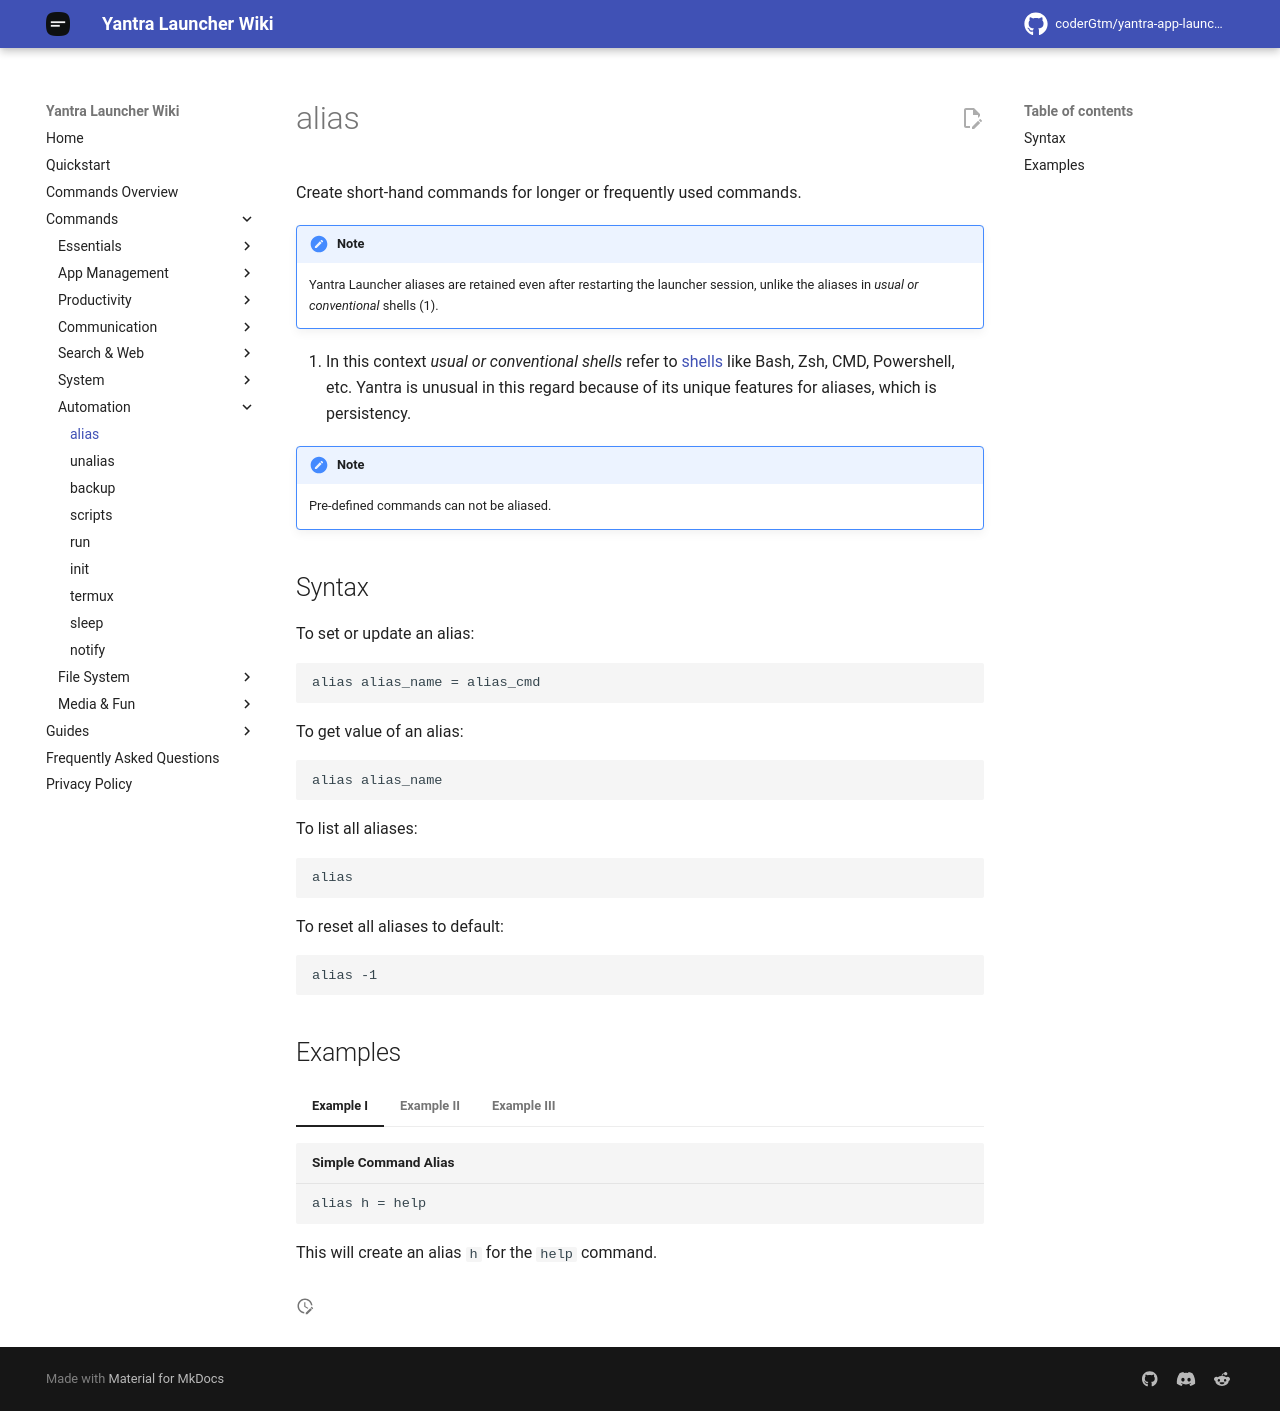

repository: coderGtm/yantra-app-launcher · page: docs/commands/alias/index.html · generator: mkdocs

# alias

Create short-hand commands for longer or frequently used commands.

!!! note annotate
    Yantra Launcher aliases are retained even after restarting the launcher session, unlike the aliases in _usual or conventional_ shells (1).

1.  In this context _usual or conventional shells_ refer to [shells](https://en.m.wikipedia.org/wiki/Shell_%28computing%29) like Bash, Zsh, CMD, Powershell, etc. Yantra is unusual in this regard because of its unique features for aliases, which is persistency.


!!! note
    Pre-defined commands can not be aliased.

## Syntax
To set or update an alias:
```
alias alias_name = alias_cmd
```

To get value of an alias:
```
alias alias_name
```

To list all aliases:
```
alias
```

To reset all aliases to default:
```
alias -1
```

## Examples

=== "Example I"
    ``` title="Simple Command Alias"
    alias h = help
    ```
    This will create an alias `h` for the `help` command.

=== "Example II"
    ``` title="Alias With Arguments"
    alias ps = search -playstore
    ```
    This will create an alias `ps` for the `search -playstore` command. This will let you search the Play Store with the `ps` command.
    !!! example
        ```
        ps Yantra Launcher
        ```

=== "Example III"
    ``` title="Alias for App Launch"
    alias cod = launch call of duty
    ```
    This will create an alias `cod` for the `launch call of duty` command. This will let you launch Call of Duty with the `cod` command.
